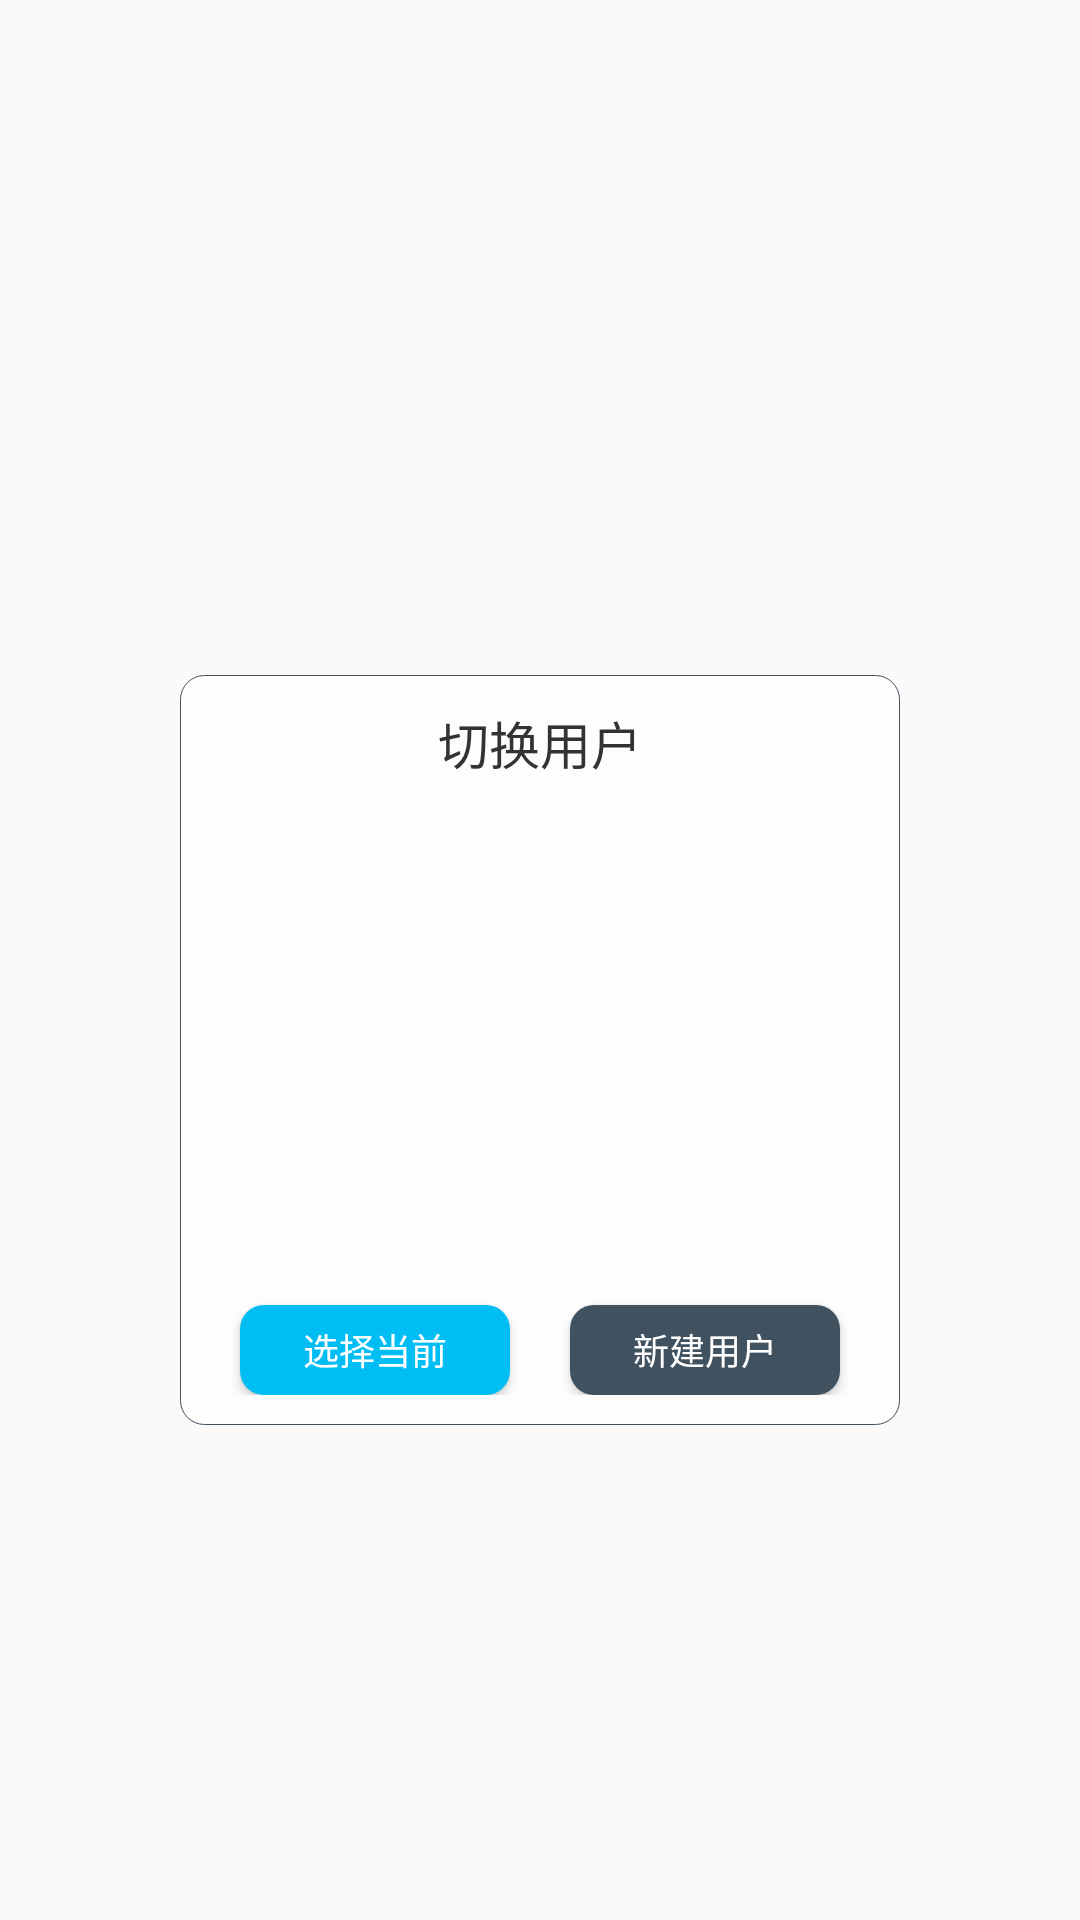

Reconstruct the res/layout file that produces this screen, plus the resources it refers to.
<!-- AndroidManifest.xml: application theme AppTheme -->
<!-- res/layout/pop_devivelist.xml -->
<?xml version="1.0" encoding="utf-8"?>
<RelativeLayout xmlns:android="http://schemas.android.com/apk/res/android"
    android:id="@+id/rl_devicelist"
    android:layout_width="match_parent"
    android:layout_height="match_parent"
    android:gravity="center"
     >

   <RelativeLayout
       android:id="@+id/rl_pop"
        android:layout_width="240dp"
        android:layout_height="250dp"
        android:layout_centerInParent="true"
        android:layout_marginTop="60dp"
        android:background="@drawable/pop_devivelist_bg">
        <TextView
            android:id="@+id/pop_devivelist_text1"
            android:layout_width="wrap_content"
            android:layout_height="wrap_content"
            android:layout_centerHorizontal="true"
            android:layout_marginTop="10dp"
            android:text="@string/pop_devivelist_text1"
            android:textColor="@color/black_three"
            android:textSize="17sp" />

        <ListView
            android:id="@+id/blelist"
            android:layout_width="220dp"
            android:layout_height="130dp"
            android:layout_marginTop="@dimen/DP_20dp"
            android:layout_below="@+id/pop_devivelist_text1"
            android:layout_centerHorizontal="true"
            android:cacheColorHint="#000000"
            android:scrollbars="none"
            android:divider="@color/black"
            android:dividerHeight="1px"
            android:listSelector="#00000000" >
        </ListView>


       <LinearLayout
           android:layout_width="match_parent"
           android:layout_height="wrap_content"
           android:layout_alignParentBottom="true"
           android:layout_marginBottom="@dimen/DP_10dp">
        <Button
            android:id="@+id/bt_linkBle"
            android:layout_width="0dp"
            android:layout_weight="1"
            android:layout_height="@dimen/DP_30dp"
            android:layout_below="@+id/blelist"
            android:layout_centerHorizontal="true"
            android:layout_marginTop="20dp"
            android:layout_marginRight="@dimen/DP_10dp"
            android:layout_marginLeft="@dimen/DP_20dp"
            android:background="@drawable/pop_devicelist_button1"
            android:text="@string/pop_devivelist_text2"
            android:textColor="@android:color/white"
            android:textSize="12sp" />

           <Button
               android:id="@+id/bt_newUser"
               android:layout_width="0dp"
               android:layout_weight="1"
               android:layout_height="@dimen/DP_30dp"
               android:layout_below="@+id/blelist"
               android:layout_centerHorizontal="true"
               android:layout_marginTop="20dp"
               android:layout_marginRight="@dimen/DP_20dp"
               android:layout_marginLeft="@dimen/DP_10dp"
               android:background="@drawable/pop_devicelist_button2"
               android:text="@string/pop_devivelist_text3"
               android:textColor="@android:color/white"
               android:textSize="12sp" />

       </LinearLayout>

    </RelativeLayout>

</RelativeLayout>
<!-- resources referenced by this layout -->
<resources>
  <color name="black">#999999</color>
  <color name="black_three">#333333</color>
  <dimen name="DP_10dp">10dp</dimen>
  <dimen name="DP_20dp">20dp</dimen>
  <dimen name="DP_30dp">30dp</dimen>
  <!-- drawable pop_devicelist_button1 (drawable) -->
  <?xml version="1.0" encoding="utf-8"?>
  <shape xmlns:android="http://schemas.android.com/apk/res/android">
      <solid android:color="@color/blue"></solid>
      <corners android:radius="@dimen/DP_8dp"></corners>
  </shape>
  <!-- drawable pop_devicelist_button2 (drawable) -->
  <?xml version="1.0" encoding="utf-8"?>
  <shape xmlns:android="http://schemas.android.com/apk/res/android">
      <solid android:color="@color/black_gry"></solid>
      <corners android:radius="@dimen/DP_8dp"></corners>
  </shape>
  <!-- drawable pop_devivelist_bg (drawable) -->
  <?xml version="1.0" encoding="utf-8"?>
  <shape xmlns:android="http://schemas.android.com/apk/res/android">
      <solid android:color="@color/white99"></solid>
      <corners android:radius="@dimen/DP_8dp"></corners>
      <stroke
          android:width="1px"
          android:color="@color/black_gry"></stroke>
  </shape>
  <string name="pop_devivelist_text1">切换用户</string>
  <string name="pop_devivelist_text2">选择当前</string>
  <string name="pop_devivelist_text3">新建用户</string>
  <style name="AppTheme" parent="Theme.AppCompat.Light.DarkActionBar">
          
          <item name="colorPrimary">@color/colorPrimary</item>
          <item name="colorPrimaryDark">@color/colorPrimaryDark</item>
          <item name="colorAccent">@color/colorAccent</item>
      </style>
  <color name="blue">#00bef3</color>
  <dimen name="DP_8dp">8dp</dimen>
  <color name="black_gry">#405160</color>
  <color name="white99">#99FFFFFF</color>
  <color name="colorPrimary">#3F51B5</color>
  <color name="colorPrimaryDark">#303F9F</color>
  <color name="colorAccent">#FF4081</color>
</resources>
